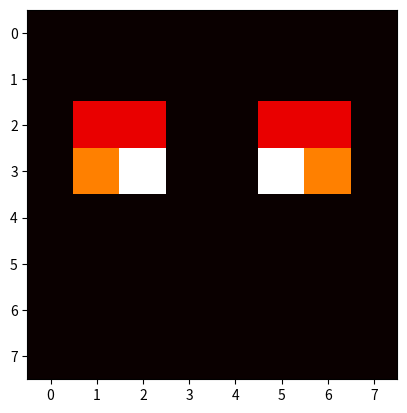

Generate this figure with matplotlib:
import matplotlib.pyplot as plt

data = [
        [0,0,0,0,0,0,0,0],
        [0,0,0,0,0,0,0,0],
        [0,3,3,0,0,3,3,0],
        [0,5,9,0,0,9,5,0],
        [0,0,0,0,0,0,0,0],
        [0,0,0,0,0,0,0,0],
        [0,0,0,0,0,0,0,0],
        [0,0,0,0,0,0,0,0],
    
        ]

plt.imshow(data, cmap= 'hot')
plt.show()